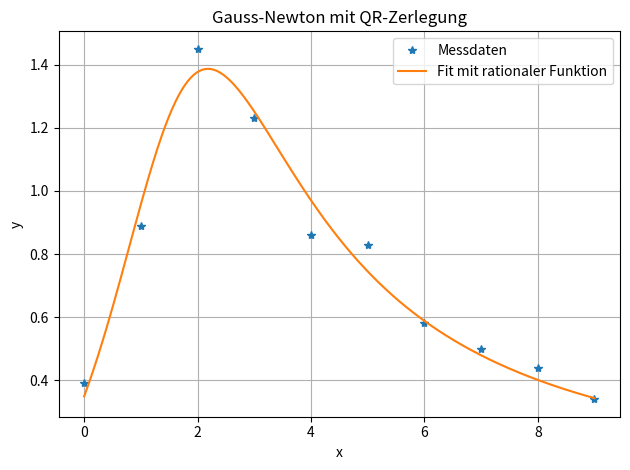
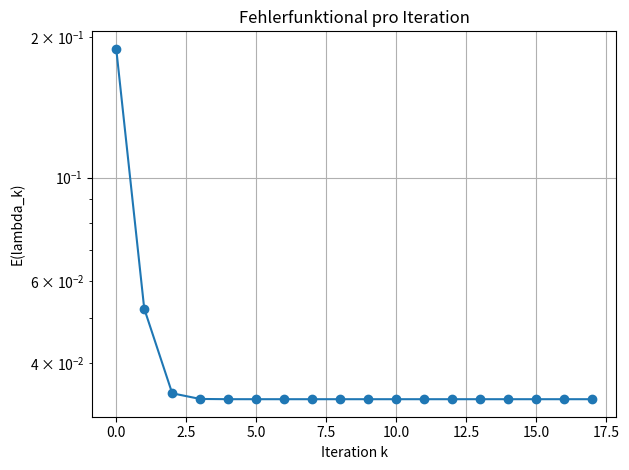

These charts were generated, in order, by the following Python code:
# -*- coding: utf-8 -*-
"""
gauss_newton_qr.py

Aufgabe:
    An Messdaten soll eine rationale Modellfunktion angepasst werden:

        T(x; A,B,p,q) = (A*x + B) / (x^2 + p*x + q)

    Die Parameter lambda = (A,B,p,q)^T treten nichtlinear im Nenner auf.
    Deshalb verwenden wir Gauss-Newton.

    In jeder Iteration wird das linearisierte Ausgleichsproblem

        min || g(lambda_k) + Dg(lambda_k) delta ||_2

    mit einer QR-Zerlegung gelöst. Dadurch wird die explizite Bildung von
    Dg^T Dg vermieden.
"""

import numpy as np
import sympy as sp
import matplotlib.pyplot as plt


# %% Aufgabenstellung / gegebene Werte

# Messdaten einer rational abfallenden Kurve.
xdat = np.array([0., 1., 2., 3., 4., 5., 6., 7., 8., 9.])
ydat = np.array([0.39, 0.89, 1.45, 1.23, 0.86, 0.83, 0.58, 0.50, 0.44, 0.34])

# Startwert. Er ist bewusst nicht exakt, aber nahe genug für Konvergenz.
lam0 = np.array([[3.0], [2.0], [-1.0], [4.0]])

tol = 1e-8
max_iter = 30


# %% Symbolischer Teil: Modell, Residuum und Jacobi-Matrix

x, A, B, p, q = sp.symbols("x A B p q")
lam_syms = (A, B, p, q)

T_sp = (A * x + B) / (x**2 + p * x + q)

g_sp = sp.Matrix([yi - T_sp.subs(x, xi) for xi, yi in zip(xdat, ydat)])
Dg_sp = g_sp.jacobian(lam_syms)

print("Symbolische Jacobi-Matrix Dg(lambda):")
sp.print_latex(Dg_sp)
print(Dg_sp)
print("")

g_num = sp.lambdify((A, B, p, q), g_sp, modules="numpy")
Dg_num = sp.lambdify((A, B, p, q), Dg_sp, modules="numpy")
T_num = sp.lambdify((x, A, B, p, q), T_sp, modules="numpy")


def g(lam):
    """Residuenvektor g(lambda) = y - T(x, lambda)."""
    return np.array(g_num(*lam.reshape(-1)), dtype=float).reshape(-1, 1)


def Dg(lam):
    """Jacobi-Matrix des Residuenvektors."""
    return np.array(Dg_num(*lam.reshape(-1)), dtype=float)


def E(lam):
    """Fehlerfunktional E(lambda) = ||g(lambda)||_2^2."""
    return float(np.linalg.norm(g(lam))**2)


# %% Gauss-Newton mit QR-Zerlegung

lam = lam0.copy()
E_values = [E(lam)]

print("Gauss-Newton mit QR-Zerlegung")
print("k |        A        B        p        q | ||delta||_2 | E(lambda)")
print("-" * 82)
print(
    f"0 | {lam[0,0]:8.5f} {lam[1,0]:8.5f} {lam[2,0]:8.5f} {lam[3,0]:8.5f} "
    f"| {'-':>11} | {E(lam):.6e}"
)

for k in range(1, max_iter + 1):
    J = Dg(lam)
    r = g(lam)

    # QR-Zerlegung des linearen Ausgleichsproblems J*delta ≈ -r.
    # mode="reduced" liefert Q mit so vielen Spalten wie Parameter.
    Q, R = np.linalg.qr(J, mode="reduced")
    delta = np.linalg.solve(R, Q.T @ (-r))

    lam = lam + delta
    E_values.append(E(lam))

    print(
        f"{k:1d} | {lam[0,0]:8.5f} {lam[1,0]:8.5f} {lam[2,0]:8.5f} {lam[3,0]:8.5f} "
        f"| {np.linalg.norm(delta):11.3e} | {E(lam):.6e}"
    )

    if np.linalg.norm(delta) < tol:
        break


# %% Resultate ausgeben

print("\nResultat:")
print(f"Anzahl Iterationen: {k}")
print(f"A = {lam[0,0]:.8f}")
print(f"B = {lam[1,0]:.8f}")
print(f"p = {lam[2,0]:.8f}")
print(f"q = {lam[3,0]:.8f}")
print(f"Fehlerfunktional E = {E(lam):.8e}")
print(f"Konditionszahl von Dg am Ende = {np.linalg.cond(Dg(lam)):.3e}")
print(f"Konditionszahl von R am Ende  = {np.linalg.cond(R):.3e}")


# %% Plot: Daten, Fit und Fehlerverlauf

xf = np.linspace(xdat.min(), xdat.max(), 600)
yf = T_num(xf, *lam.reshape(-1))

plt.figure()
plt.plot(xdat, ydat, "*", label="Messdaten")
plt.plot(xf, yf, label="Fit mit rationaler Funktion")
plt.xlabel("x")
plt.ylabel("y")
plt.title("Gauss-Newton mit QR-Zerlegung")
plt.grid(True)
plt.legend()
plt.tight_layout()

plt.figure()
plt.semilogy(np.arange(len(E_values)), E_values, "o-")
plt.xlabel("Iteration k")
plt.ylabel("E(lambda_k)")
plt.title("Fehlerfunktional pro Iteration")
plt.grid(True)
plt.tight_layout()

plt.show()
